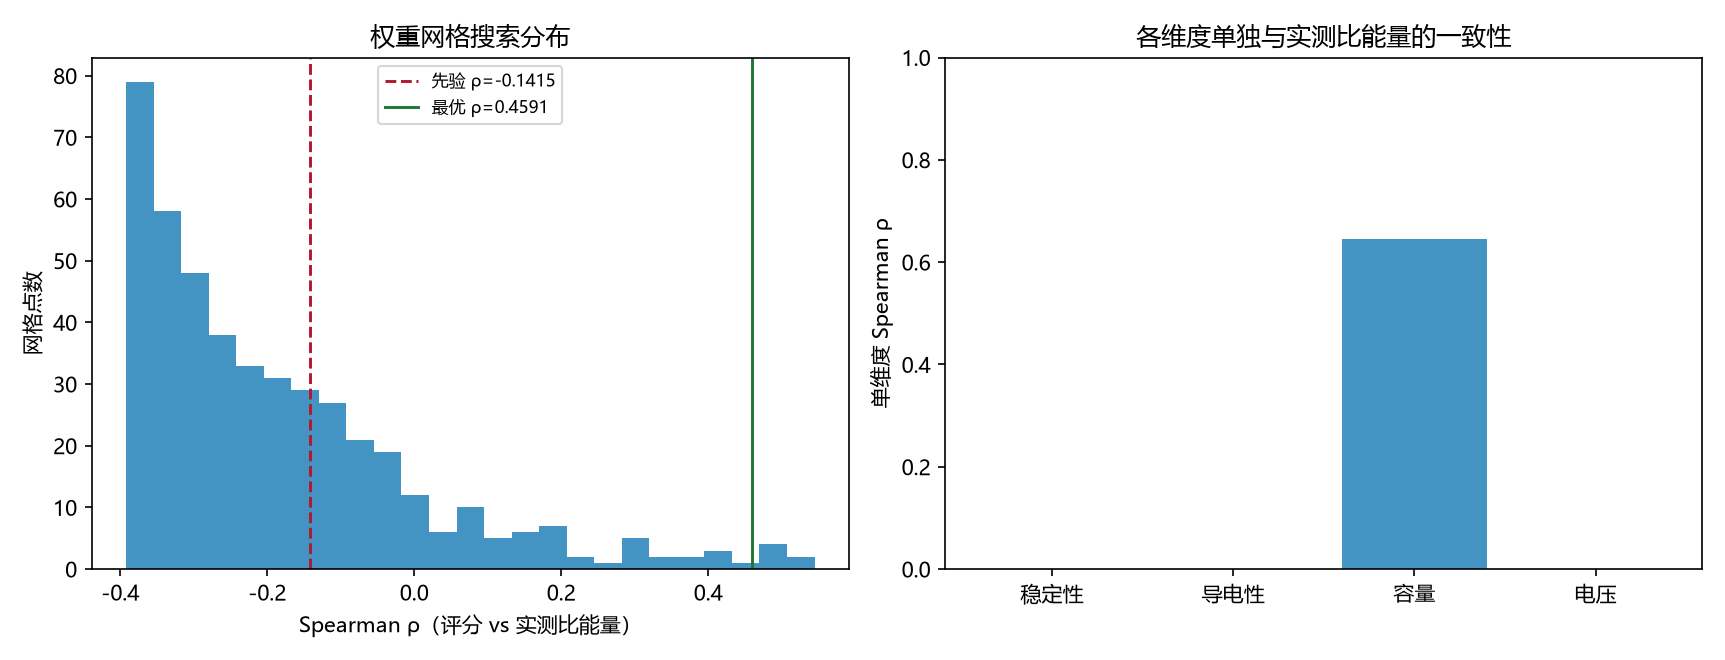

Values plotted in this chart, from the file beside it:
stability, conduction, capacity, voltage, spearman_rho, rho_multi, rho_min_across_targets
0.3, 0.1, 0.5, 0.1, 0.4591, 0.3922, -0.1289
0.35, 0.1, 0.45, 0.1, 0.3203, 0.3767, -0.2339
0.25, 0.15, 0.5, 0.1, 0.4792, 0.3717, -0.1127
0.45, 0.1, 0.35, 0.1, 0.1081, 0.3714, -0.3044
0.55, 0.1, 0.25, 0.1, -0.0829, 0.37, -0.2825
0.3, 0.1, 0.45, 0.15, 0.3893, 0.3676, -0.1762
0.4, 0.1, 0.4, 0.1, 0.2014, 0.3671, -0.3073
0.5, 0.1, 0.3, 0.1, -0.0034, 0.367, -0.3016
0.3, 0.15, 0.45, 0.1, 0.3205, 0.3656, -0.2329
0.45, 0.15, 0.3, 0.1, -0.0388, 0.3652, -0.2835
0.5, 0.15, 0.25, 0.1, -0.1119, 0.3599, -0.2863
0.2, 0.25, 0.45, 0.1, 0.3032, 0.3598, -0.1839
0.2, 0.2, 0.5, 0.1, 0.4897, 0.3535, -0.1077
0.35, 0.15, 0.4, 0.1, 0.1819, 0.353, -0.3043
0.4, 0.2, 0.3, 0.1, -0.0842, 0.3503, -0.2852
0.6, 0.1, 0.2, 0.1, -0.1452, 0.3499, -0.2867
0.25, 0.2, 0.45, 0.1, 0.3097, 0.3495, -0.2095
0.55, 0.15, 0.2, 0.1, -0.1704, 0.3468, -0.2726
0.4, 0.15, 0.35, 0.1, 0.0826, 0.3403, -0.308
0.65, 0.1, 0.15, 0.1, -0.1956, 0.3381, -0.2774
0.45, 0.2, 0.25, 0.1, -0.1476, 0.3371, -0.2832
0.3, 0.2, 0.4, 0.1, 0.162, 0.3367, -0.3051
0.35, 0.2, 0.35, 0.1, 0.0637, 0.3339, -0.3
0.25, 0.15, 0.45, 0.15, 0.4004, 0.329, -0.1794
0.6, 0.15, 0.15, 0.1, -0.219, 0.328, -0.269
0.7, 0.1, 0.1, 0.1, -0.219, 0.325, -0.2653
0.5, 0.1, 0.25, 0.15, -0.0848, 0.3234, -0.3025
0.25, 0.1, 0.5, 0.15, 0.5033, 0.3209, -0.1251
0.35, 0.1, 0.4, 0.15, 0.2316, 0.3206, -0.2878
0.4, 0.1, 0.35, 0.15, 0.1224, 0.3199, -0.3175
0.5, 0.2, 0.2, 0.1, -0.1875, 0.3184, -0.2761
0.2, 0.15, 0.5, 0.15, 0.5219, 0.3136, -0.1115
0.35, 0.25, 0.3, 0.1, -0.1151, 0.3088, -0.2894
0.25, 0.25, 0.4, 0.1, 0.1243, 0.3076, -0.2965
0.55, 0.1, 0.2, 0.15, -0.1509, 0.3073, -0.2982
0.2, 0.2, 0.45, 0.15, 0.3831, 0.3058, -0.1627
0.3, 0.15, 0.4, 0.15, 0.2031, 0.3034, -0.2827
0.45, 0.15, 0.25, 0.15, -0.1246, 0.3013, -0.2984
0.45, 0.1, 0.3, 0.15, 0.0144, 0.2986, -0.3304
0.4, 0.25, 0.25, 0.1, -0.1781, 0.2981, -0.2821
0.75, 0.1, 0.05, 0.1, -0.2519, 0.2957, -0.2683
0.45, 0.25, 0.2, 0.1, -0.2188, 0.293, -0.2597
0.65, 0.15, 0.1, 0.1, -0.2615, 0.2921, -0.2619
0.6, 0.1, 0.15, 0.15, -0.2013, 0.2896, -0.3002
0.3, 0.25, 0.35, 0.1, 0.0211, 0.2871, -0.3116
0.6, 0.2, 0.1, 0.1, -0.2697, 0.2824, -0.2697
0.8, 0.1, 0.0, 0.1, -0.2825, 0.2818, -0.2825
0.55, 0.2, 0.15, 0.1, -0.2542, 0.2816, -0.2722
0.35, 0.15, 0.35, 0.15, 0.0661, 0.2811, -0.3233
0.4, 0.15, 0.3, 0.15, -0.0244, 0.2781, -0.3198
0.5, 0.15, 0.2, 0.15, -0.1885, 0.2777, -0.2889
0.7, 0.15, 0.05, 0.1, -0.2794, 0.2736, -0.2794
0.65, 0.1, 0.1, 0.15, -0.2397, 0.2717, -0.2835
0.35, 0.1, 0.35, 0.2, 0.1395, 0.2704, -0.3033
0.3, 0.1, 0.4, 0.2, 0.2955, 0.2678, -0.26
0.75, 0.15, 0.0, 0.1, -0.2966, 0.265, -0.2966
0.2, 0.3, 0.4, 0.1, 0.0866, 0.2631, -0.2774
0.7, 0.1, 0.05, 0.15, -0.2715, 0.2628, -0.2736
0.25, 0.2, 0.4, 0.15, 0.1759, 0.2625, -0.2914
0.75, 0.1, 0.0, 0.15, -0.2838, 0.2615, -0.2838
... 391 more rows
